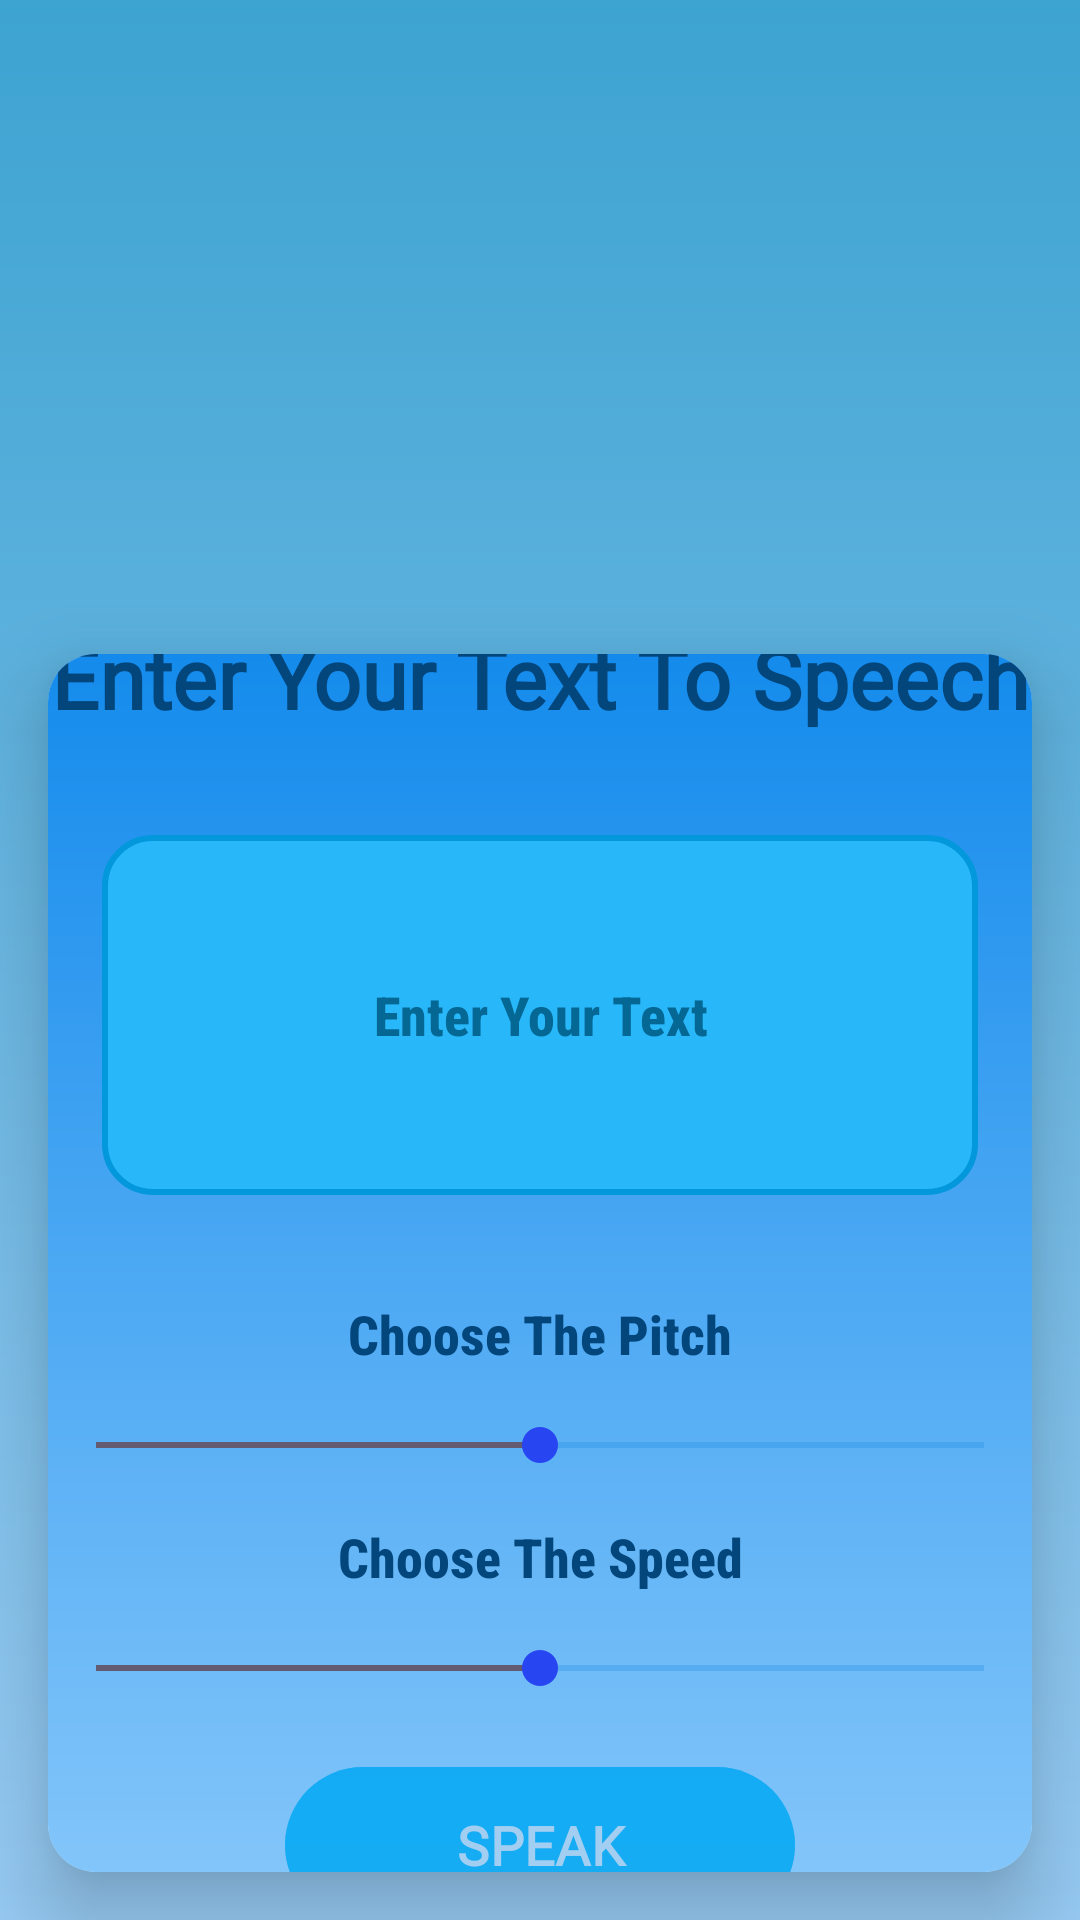

Android layout source for this screen:
<!-- AndroidManifest.xml: application theme Theme.MyApplication -->
<!-- res/layout/activity_text_to_speech.xml -->
<?xml version="1.0" encoding="utf-8"?>
<LinearLayout xmlns:android="http://schemas.android.com/apk/res/android"
    xmlns:app="http://schemas.android.com/apk/res-auto"
    xmlns:tools="http://schemas.android.com/tools"
    android:layout_width="match_parent"
    android:layout_height="match_parent"
        android:orientation="vertical"
    android:background="@drawable/background_shape"
    tools:context=".Text_To_SpeechActivity">

    <ImageView
        android:layout_width="match_parent"
        android:layout_height="170sp"
        android:layout_margin="16sp"
        android:src="@drawable/text_to_speech" />


    <androidx.cardview.widget.CardView
        android:layout_width="match_parent"
        android:layout_height="wrap_content"
        android:layout_margin="16sp"
        app:cardCornerRadius="16sp"
        app:cardElevation="16sp" >

        <LinearLayout
            android:layout_width="match_parent"
            android:layout_height="wrap_content"
            android:orientation="vertical"
            android:gravity="center"
            android:background="@drawable/cardview_shape" >

            <TextView
                android:layout_width="match_parent"
                android:layout_height="wrap_content"
                android:text="@string/text_to_speech"
                android:textSize="28sp"
                android:textStyle="bold"
                android:fontFamily="@font/aclonica"
                android:textColor="#03467C"
                android:gravity="center"
                android:layout_marginTop="30sp"
                android:layout_marginBottom="16sp"/>

    <EditText
        android:layout_width="match_parent"
        android:layout_height="120sp"
        android:id="@+id/et_text_speech_enter_your_text"
        android:hint="@string/enter_your_text"
        android:textColorHint="#056793"
        android:textColor="@color/black"
        android:textStyle="bold"
        android:textSize="18sp"
        android:fontFamily="sans-serif-condensed-medium"
        android:background="@drawable/text_speech_shape"
        android:layout_margin="18sp"
        android:textAlignment="center"
        android:inputType="textMultiLine" />

    <TextView
        android:layout_width="match_parent"
        android:layout_height="wrap_content"
        android:text="@string/choose_the_pitch"
        android:textSize="18sp"
        android:textStyle="bold"
        android:gravity="center"
        android:fontFamily="sans-serif-condensed-medium"
        android:textColor="#03467C"
        android:layout_margin="16sp" />

    <SeekBar
        android:id="@+id/sb_text_speech_pitch"
        android:layout_width="match_parent"
        android:layout_height="wrap_content"
        android:backgroundTint="@color/colorPrimary"
        android:max="100"
        android:min="0"
        android:progressBackgroundTint="@color/colorPrimary"
        android:thumbTint="@color/colorPrimaryDark"
        android:progress="50" />

     <TextView
        android:layout_width="match_parent"
        android:layout_height="wrap_content"
        android:text="@string/choose_the_speed"
        android:textSize="18sp"
        android:textStyle="bold"
         android:gravity="center"
        android:fontFamily="sans-serif-condensed-medium"
        android:textColor="#03467C"
        android:layout_margin="16sp" />

    <SeekBar
        android:id="@+id/sb_text_speech_speed"
        android:layout_width="match_parent"
        android:layout_height="wrap_content"
        android:backgroundTint="@color/colorPrimary"
        android:max="100"
        android:min="0"
        android:progressBackgroundTint="@color/colorPrimary"
        android:thumbTint="@color/colorPrimaryDark"
        android:progress="50" />

            <Button
                android:id="@+id/btn_text_speech_speak"
                android:layout_width="170sp"
                android:layout_height="60sp"
                android:layout_margin="20sp"
                android:text="@string/speak"
                android:layout_gravity="center"
                android:textSize="18sp"
                android:textStyle="bold"
                android:backgroundTint="#9C03A9F4"
                android:textColor="#A1CEF1"
                android:fontFamily="@font/aclonica"/>

            </LinearLayout>

        </androidx.cardview.widget.CardView>


</LinearLayout>
<!-- resources referenced by this layout -->
<resources>
  <color name="black">#FF000000</color>
  <color name="colorPrimary">#0C7FD8</color>
  <color name="colorPrimaryDark">#2745F1</color>
  <!-- drawable background_shape (drawable) -->
  <?xml version="1.0" encoding="utf-8"?>
  <shape xmlns:android="http://schemas.android.com/apk/res/android">
  
      <gradient
          android:startColor="#3DA3D1"
          android:endColor="#97CBF4"
          android:angle="120" />
  </shape>
  <!-- drawable cardview_shape (drawable) -->
  <?xml version="1.0" encoding="utf-8"?>
  <shape xmlns:android="http://schemas.android.com/apk/res/android">
  
          <gradient
          android:startColor="#148BEC"
          android:endColor="#82C5FA"
          android:angle="120" />
  
  </shape>
  <!-- drawable text_speech_shape (drawable) -->
  <?xml version="1.0" encoding="utf-8"?>
  <shape xmlns:android="http://schemas.android.com/apk/res/android">
  
      <stroke
          android:color="#0397DC"
          android:width="2dp" />
  
      <corners
          android:radius="16sp"/>
  
      <solid
          android:color="#28B8FA"/>
  
  </shape>
  <string name="choose_the_pitch">Choose The Pitch</string>
  <string name="choose_the_speed">Choose The Speed</string>
  <string name="enter_your_text">Enter Your Text</string>
  <string name="speak">SPEAK</string>
  <string name="text_to_speech">Enter Your Text To Speech</string>
  <style name="Theme.MyApplication" parent="Base.Theme.MyApplication" />
  <style name="Base.Theme.MyApplication" parent="Theme.Material3.DayNight">
          
       <item name="colorPrimaryDark">@color/colorPrimaryDark</item>
       <item name="colorPrimary">@color/colorPrimary</item>
          <item name="colorOnPrimary">@color/colorOnPrimary</item>
      </style>
  <color name="colorOnPrimary">#03A9F4</color>
</resources>
